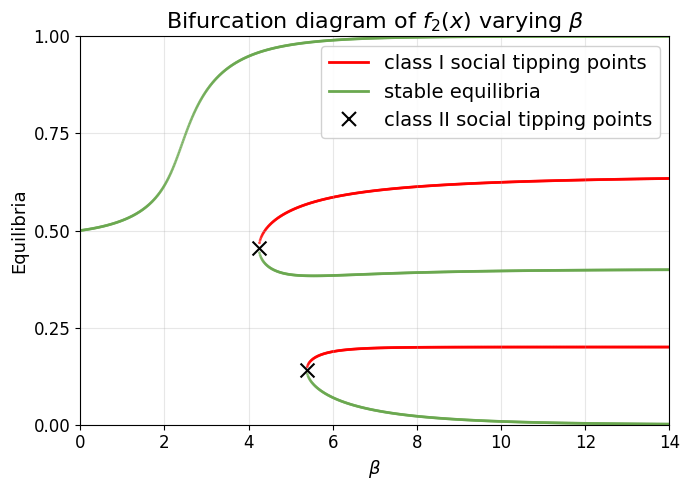

Source code (Python):
"""
Bifurcation diagram generator for varying β parameter.

Parameters: μ=0.54, ρ=1, W₁=-0.6, W₂=0.3
"""

import numpy as np
import matplotlib.pyplot as plt
from scipy.optimize import brentq, minimize_scalar
from pathlib import Path
from matplotlib.lines import Line2D

# Set Arial font globally
plt.rcParams['font.family'] = 'sans-serif'
plt.rcParams['font.sans-serif'] = ['Arial']
plt.rcParams['axes.unicode_minus'] = False

# Default parameters
DEFAULT_PARAMS = {
    'mu': 0.4,
    'beta': 14,
    'rho': 1,
    'W1': -0.6,
    'W2': 0.3,
}


def response(x, mu, beta, rho, W1, W2):
    """Response function f(x)."""
    mu2 = 1 - mu
    exp1 = np.exp(beta * (W1 + rho * (1 - 2*x)))
    exp2 = np.exp(beta * (W2 + rho * (1 - 2*x)))
    return mu / (1 + exp1) + mu2 / (1 + exp2)


def fixed_point_equation(x, mu, beta, rho, W1, W2):
    """g(x) = f(x) - x."""
    return response(x, mu, beta, rho, W1, W2) - x


def response_derivative(x, mu, beta, rho, W1, W2):
    """Derivative f'(x) for stability analysis."""
    mu2 = 1 - mu
    exp1 = np.exp(beta * (W1 + rho * (1 - 2*x)))
    exp2 = np.exp(beta * (W2 + rho * (1 - 2*x)))
    d1 = 2 * beta * rho * mu * exp1 / (1 + exp1)**2
    d2 = 2 * beta * rho * mu2 * exp2 / (1 + exp2)**2
    return d1 + d2


def calculate_B(x, mu, beta, rho, W1, W2):
    """
    Calculate B(x) = mu*Y1 + (1-mu)*Y2 where Yj = Zj/(1+Zj)^2
    and Zj = exp(beta*(Wj + rho*(1-2x))).
    This appears in the gradient formula: df/dx = 2*beta*rho*B(x).
    """
    mu2 = 1 - mu
    Z1 = np.exp(beta * (W1 + rho * (1 - 2*x)))
    Z2 = np.exp(beta * (W2 + rho * (1 - 2*x)))
    Y1 = Z1 / (1 + Z1)**2
    Y2 = Z2 / (1 + Z2)**2
    return mu * Y1 + mu2 * Y2


def scale_b_to_axis(B_val, param_range):
    """Map raw B(x*) to the native horizontal axis so purple overlays align visually across the four-panel figure."""
    scale = param_range[1] - param_range[0]
    offset = param_range[0]
    return B_val * scale + offset


def find_fixed_points(mu, beta, rho, W1, W2, n_guess=200):
    """Find all fixed points in [0, 1] by scanning for sign changes."""
    x_grid = np.linspace(0, 1, n_guess)
    g_values = fixed_point_equation(x_grid, mu, beta, rho, W1, W2)
    
    fixed_points = []
    for i in range(len(x_grid) - 1):
        if g_values[i] * g_values[i+1] <= 0:
            try:
                root = brentq(fixed_point_equation, x_grid[i], x_grid[i+1],
                              args=(mu, beta, rho, W1, W2))
                fp_deriv = response_derivative(root, mu, beta, rho, W1, W2)
                is_stable = abs(fp_deriv) < 1
                if not any(abs(root - fp[0]) < 1e-6 for fp in fixed_points):
                    fixed_points.append((root, is_stable))
            except ValueError:
                pass
    return sorted(fixed_points, key=lambda x: x[0])


def generate_diagram(output_path='figures/bifurcation_beta.png', mu_value=0.4):
    """Generate bifurcation diagram for varying β."""
    params = DEFAULT_PARAMS.copy()
    params['mu'] = mu_value
    param_range = (0, 14)
    n_points = 1000
    n_guess = 200
    
    param_values = np.linspace(param_range[0], param_range[1], n_points)
    
    stable_x, stable_y = [], []
    unstable_x, unstable_y = [], []
    
    for p_val in param_values:
        p = params.copy()
        p['beta'] = p_val
        fps = find_fixed_points(**p, n_guess=n_guess)
        for fp, is_stable in fps:
            if is_stable:
                stable_x.append(p_val)
                stable_y.append(fp)
            else:
                unstable_x.append(p_val)
                unstable_y.append(fp)
    
    # Find class II STPs via B(x*) = 1/(2*beta*rho)
    all_beta_vals = stable_x + unstable_x
    all_x_vals = stable_y + unstable_y
    
    threshold_points = []
    for i, (beta_val, x_val) in enumerate(zip(all_beta_vals, all_x_vals)):
        B_val = calculate_B(x_val, params['mu'], beta_val, params['rho'],
                           params['W1'], params['W2'])
        if beta_val <= 0.1:
            continue
        B_crit = 1 / (2 * beta_val * params['rho'])
        diff = B_val - B_crit
        if abs(diff) < 0.1:
            threshold_points.append((x_val, beta_val, diff))
    
    threshold_points = sorted(set(threshold_points))
    
    intersection_ys = []
    for i in range(len(threshold_points) - 1):
        y1, beta1, diff1 = threshold_points[i]
        y2, beta2, diff2 = threshold_points[i + 1]
        if abs(y2 - y1) > 0.2 or abs(beta2 - beta1) > 1:
            continue
        if diff1 * diff2 < 0:
            t = abs(diff1) / (abs(diff1) + abs(diff2))
            y_interp = y1 + t * (y2 - y1)
            intersection_ys.append(y_interp)
    
    turning_x = []
    turning_y = []
    for y_val in intersection_ys:
        def intersection_condition(beta):
            if beta < 0.1:
                return float('inf')
            g_val = fixed_point_equation(y_val, params['mu'], beta,
                                         params['rho'], params['W1'], params['W2'])
            B_val = calculate_B(y_val, params['mu'], beta, params['rho'],
                               params['W1'], params['W2'])
            B_crit = 1 / (2 * beta * params['rho'])
            return g_val**2 + (B_val - B_crit)**2
        
        result = minimize_scalar(intersection_condition, bounds=(0.5, 14), method='bounded')
        if result.fun < 0.001:
            turning_x.append(result.x)
            turning_y.append(y_val)
    
    fig, ax = plt.subplots(figsize=(7, 5), dpi=100)
    
    if unstable_x:
        ax.scatter(unstable_x, unstable_y, c='red', s=4, alpha=0.7,
                   zorder=1, edgecolors='none')
    if stable_x:
        ax.scatter(stable_x, stable_y, c='#6aa84f', s=4, alpha=0.7,
                   zorder=2, edgecolors='none')
    if turning_x:
        ax.scatter(turning_x, turning_y, c='black', s=100, marker='x',
                   linewidths=1.5, zorder=3)
    
    ax.set_xlabel(r'$\beta$', fontsize=13)
    ax.set_ylabel('Equilibria', fontsize=13)
    ax.set_title(r'Bifurcation diagram of $f_2(x)$ varying $\beta$', fontsize=16)
    ax.set_xlim(param_range)
    ax.set_ylim(0, 1)
    ax.tick_params(axis='both', labelsize=12)
    
    ax.set_xticks(np.arange(0, 15, 2))
    ax.set_yticks(np.arange(0, 1.01, 0.25))
    
    legend_elements = [
        Line2D([0], [0], color='red', lw=2, label='class I social tipping points'),
        Line2D([0], [0], color='#6aa84f', lw=2, label='stable equilibria'),
        Line2D([0], [0], color='black', marker='x', markersize=10, markeredgewidth=1.5,
               linestyle='None', label='class II social tipping points')
    ]
    ax.legend(handles=legend_elements, loc='upper right', fontsize=14, framealpha=0.9)
    
    ax.grid(True, alpha=0.3)
    plt.tight_layout()
    
    if output_path:
        Path(output_path).parent.mkdir(parents=True, exist_ok=True)
        plt.savefig(output_path, dpi=100, bbox_inches='tight',
                    facecolor='white', edgecolor='none')
        print(f"Saved: {output_path}")
    
    return fig, ax


if __name__ == '__main__':
    generate_diagram()
